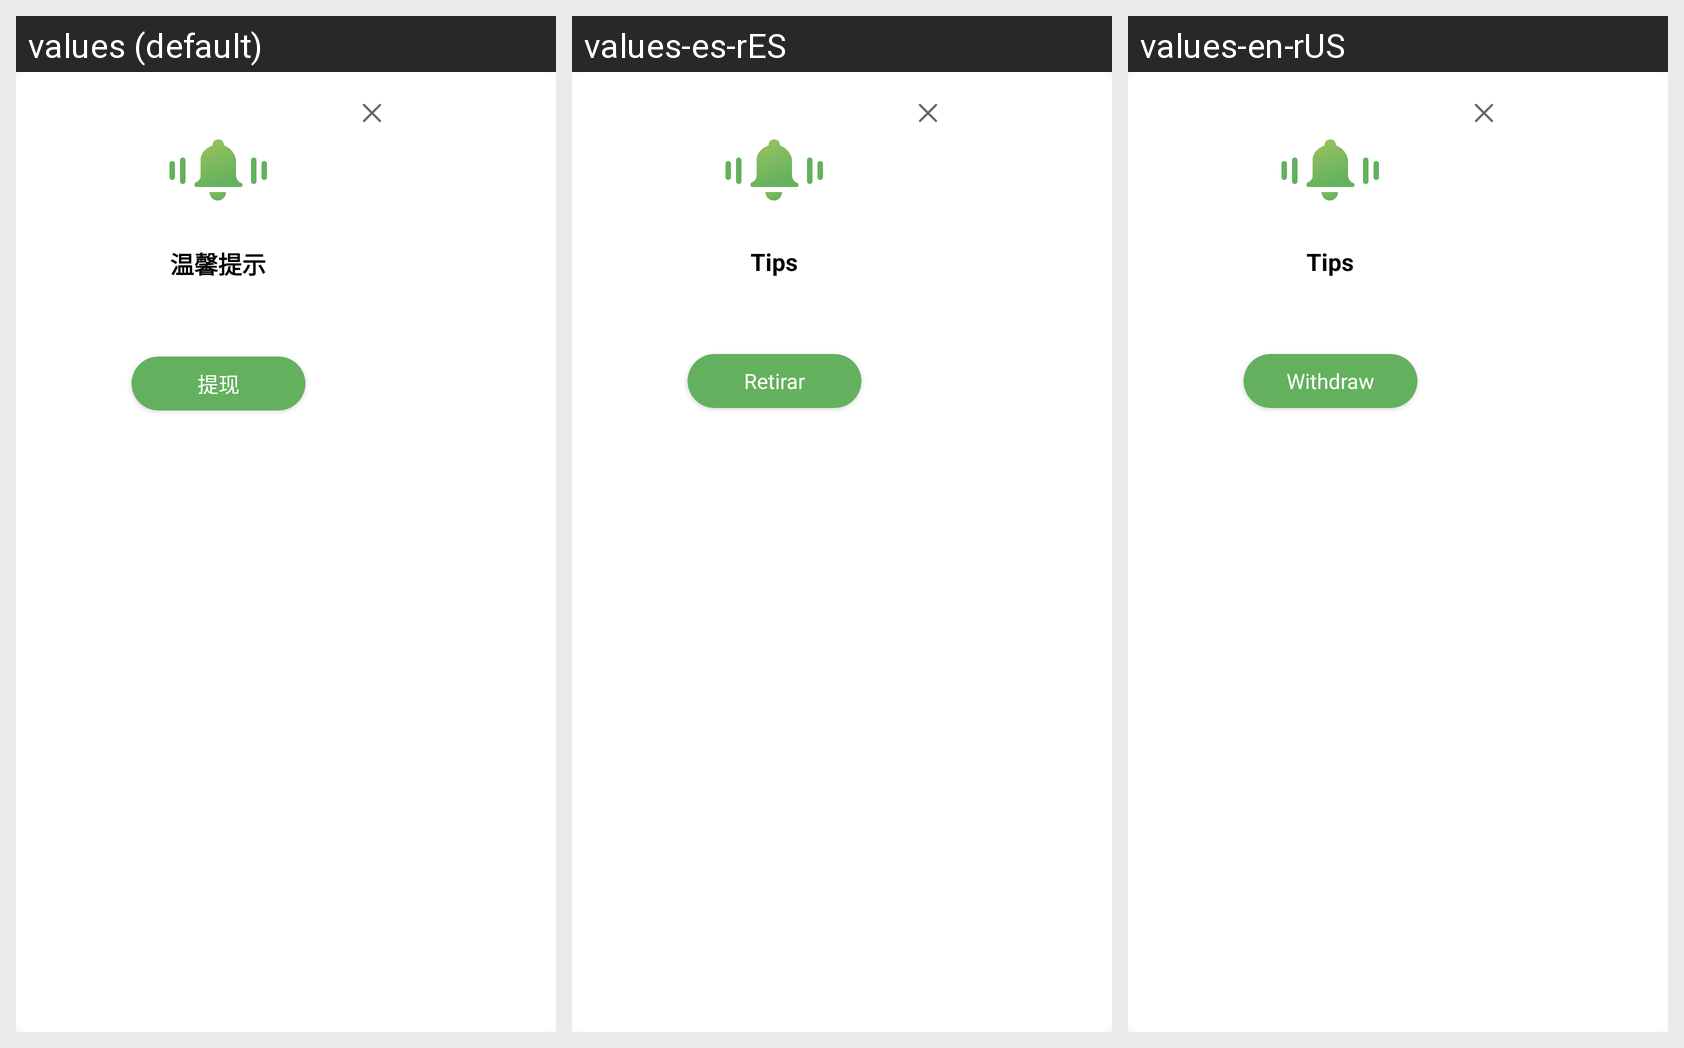

This grid shows one Android layout under several languages. Give, for every string resource on the screen, its name, the default text and each shown locale's text.
Android screen res/layout/view_delete_credits.xml rendered under 3 locales, left to right: values (default), values-es-rES, values-en-rUS. Device: Nexus 5 (rendered at 1080×1920; each locale shown at half size, 540×960, under a caption strip naming it); theme AppTheme.
Strings drawn on this screen, with the default value and each locale's value (text and hints the layout hard-codes, and strings that could not be matched under every locale, appear in the picture but are not listed):

Tips
  values: 温馨提示
  values-es-rES: Tips
  values-en-rUS: Tips

withDraw
  values: 提现
  values-es-rES: Retirar
  values-en-rUS: Withdraw
